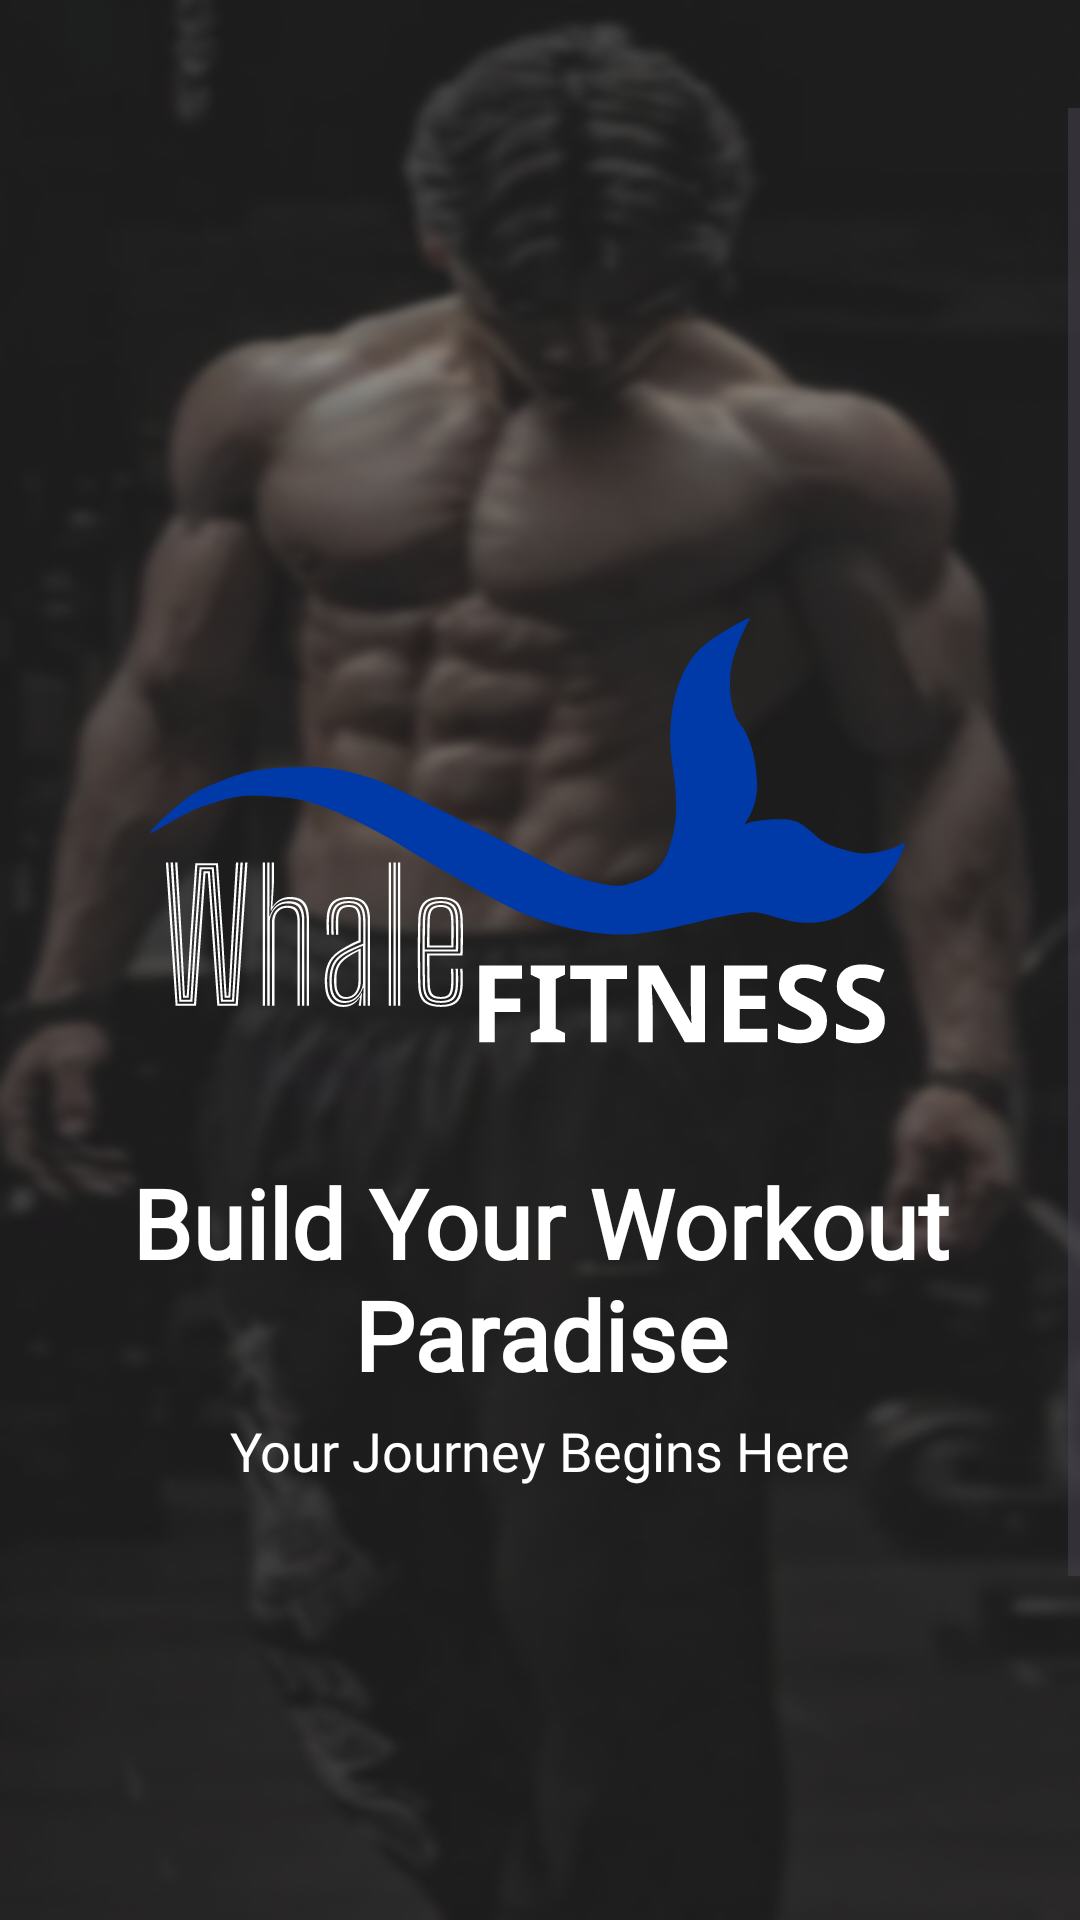

Produce the Android XML layout that renders to this screen, including the resource entries it uses.
<!-- AndroidManifest.xml: application theme Theme.WhaleFitness -->
<!-- res/layout/activity_main.xml -->
<androidx.constraintlayout.widget.ConstraintLayout xmlns:android="http://schemas.android.com/apk/res/android"
    xmlns:app="http://schemas.android.com/apk/res-auto"
    xmlns:tools="http://schemas.android.com/tools"
    android:id="@+id/main"
    android:layout_width="match_parent"
    android:layout_height="match_parent"
    android:background="@drawable/introduction_img_first_introduction"
    tools:context=".MainActivity">

    <ScrollView
        android:layout_width="match_parent"
        android:layout_height="match_parent"
        android:layout_marginTop="36dp"
        app:layout_constraintEnd_toEndOf="parent"
        app:layout_constraintHorizontal_bias="1.0"
        app:layout_constraintStart_toStartOf="parent"
        app:layout_constraintTop_toTopOf="parent">

        <androidx.constraintlayout.widget.ConstraintLayout xmlns:app="http://schemas.android.com/apk/res-auto"
            xmlns:tools="http://schemas.android.com/tools"
            android:layout_width="match_parent"
            android:layout_height="match_parent"
            android:theme="@style/Theme.AppCompat.Light.DarkActionBar"
            tools:context=".MainActivity">

            <ImageView
                android:id="@+id/img_full_size_logo"
                android:layout_width="300dp"
                android:layout_height="160dp"
                android:layout_marginTop="170dp"
                android:layout_marginLeft="40dp"
                android:scaleType="fitXY"
                android:src="@drawable/lg_fullsize_svg"
                app:layout_constraintEnd_toEndOf="parent"
                app:layout_constraintStart_toStartOf="parent"
                app:layout_constraintTop_toTopOf="parent" />

            <TextView
                android:id="@+id/introduction_tv_paradise"
                android:layout_width="wrap_content"
                android:layout_height="wrap_content"
                android:layout_marginTop="@dimen/margin_basex4"
                android:layout_marginBottom="16dp"
                android:fontFamily="@font/lora"
                android:gravity="center"
                android:text="Build Your Workout Paradise"
                android:textColor="@android:color/white"
                android:textSize="32sp"
                android:textStyle="bold"
                app:layout_constraintLeft_toLeftOf="parent"
                app:layout_constraintTop_toBottomOf="@id/img_full_size_logo" />

            <TextView
                android:id="@+id/introduction_tv_sub"
                android:layout_width="match_parent"
                android:layout_height="wrap_content"
                android:layout_marginTop="@dimen/margin_base"
                android:fontFamily="@font/montserrat_italic"
                android:gravity="center"
                android:text="@string/journey"
                android:textColor="@android:color/white"
                android:textSize="@dimen/text_medium"
                app:layout_constraintLeft_toLeftOf="parent"
                app:layout_constraintTop_toBottomOf="@+id/introduction_tv_paradise" />

            <ImageView
                android:id="@+id/img_status"
                android:layout_width="63dp"
                android:layout_height="6dp"
                android:layout_marginTop="@dimen/margin_basex40"
                android:src="@drawable/img_status_page1"
                app:layout_constraintEnd_toEndOf="parent"
                app:layout_constraintStart_toStartOf="parent"
                app:layout_constraintTop_toBottomOf="@+id/introduction_tv_sub" />

            <androidx.appcompat.widget.AppCompatButton
                android:id="@+id/btn_start"
                style="@style/Widget.AppCompat.Button"
                android:layout_width="250dp"
                android:layout_height="55dp"
                android:layout_gravity="center"
                android:layout_marginTop="@dimen/margin_basex5"
                android:background="@drawable/red_stroke_frame"
                android:fontFamily="@font/lora"
                android:text="Get Started"
                android:textColor="@color/white"
                android:textSize="18sp"
                app:layout_constraintEnd_toEndOf="parent"
                app:layout_constraintStart_toStartOf="parent"
                app:layout_constraintTop_toBottomOf="@id/img_status"/>
        </androidx.constraintlayout.widget.ConstraintLayout>
    </ScrollView>
</androidx.constraintlayout.widget.ConstraintLayout>
<!-- resources referenced by this layout -->
<resources>
  <color name="white">#FFFFFFFF</color>
  <dimen name="margin_base">5dp</dimen>
  <dimen name="margin_basex4">20dp</dimen>
  <dimen name="margin_basex40">200dp</dimen>
  <dimen name="margin_basex5">25dp</dimen>
  <dimen name="text_medium">18sp</dimen>
  <!-- drawable img_status_page1: png bitmap (drawable, 276 bytes) -->
  <!-- drawable introduction_img_first_introduction: png bitmap (drawable, 336423 bytes) -->
  <!-- drawable lg_fullsize_svg: vector/xml drawable (drawable, 15333 chars, omitted) -->
  <string name="journey">Your Journey Begins Here</string>
  <style name="Theme.WhaleFitness" parent="Base.Theme.WhaleFitness" />
  <style name="Base.Theme.WhaleFitness" parent="Theme.Material3.DayNight.NoActionBar">
          
          
      </style>
</resources>
